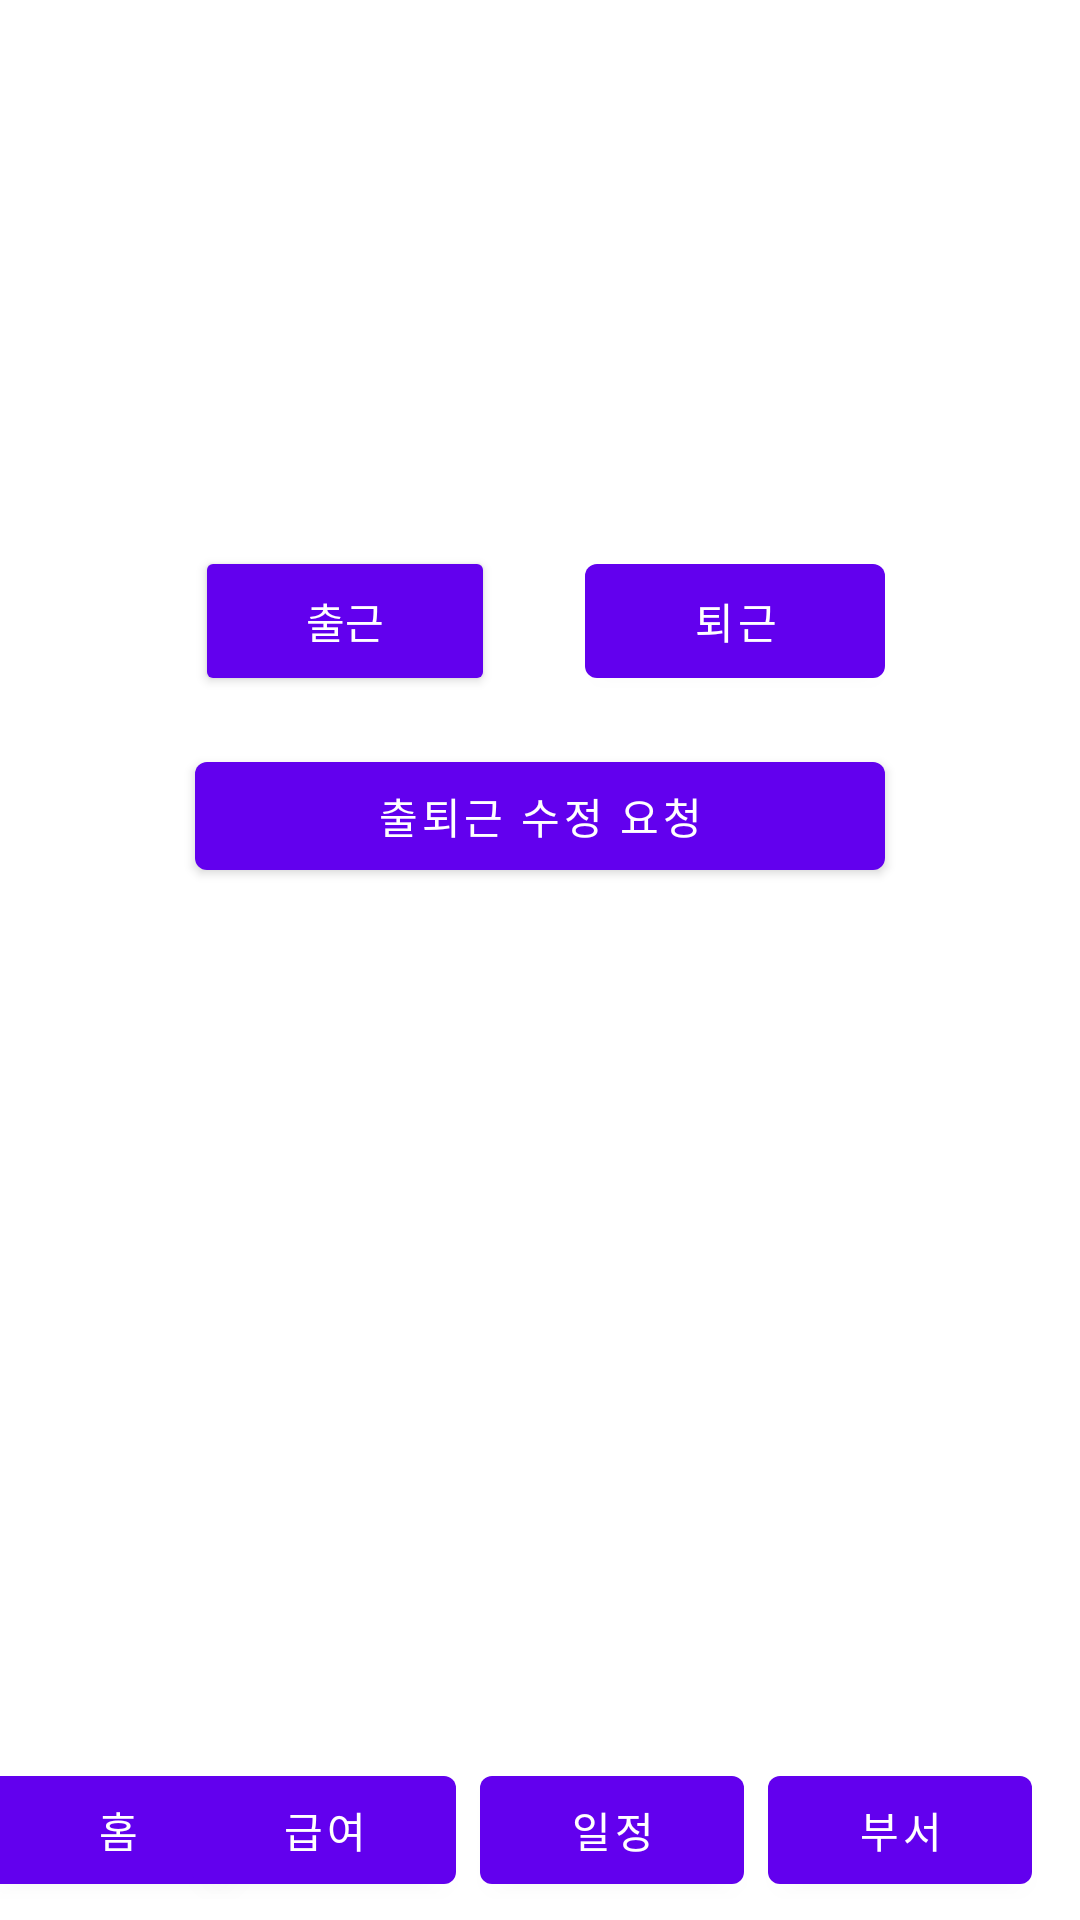

The Android layout XML behind this screen, and the referenced resources:
<!-- AndroidManifest.xml: application theme Theme.MyWorkProject -->
<!-- res/layout/activity_main.xml -->
<?xml version="1.0" encoding="utf-8"?>
<androidx.constraintlayout.widget.ConstraintLayout xmlns:android="http://schemas.android.com/apk/res/android"
    xmlns:app="http://schemas.android.com/apk/res-auto"
    xmlns:tools="http://schemas.android.com/tools"
    android:layout_width="match_parent"
    android:layout_height="match_parent"
    tools:context=".MainActivity">

    <ImageView
        android:id="@+id/mainlogo"
        android:layout_width="0dp"
        android:layout_height="50dp"
        app:layout_constraintEnd_toEndOf="parent"
        app:layout_constraintStart_toStartOf="parent"
        app:layout_constraintTop_toTopOf="parent"
        app:srcCompat="@drawable/__" />

    <androidx.constraintlayout.widget.ConstraintLayout
        android:id="@+id/constraintLayout"
        android:layout_width="0dp"
        android:layout_height="60dp"
        app:layout_constraintBottom_toBottomOf="parent"
        app:layout_constraintEnd_toEndOf="parent"
        app:layout_constraintStart_toStartOf="parent"
        >

        <Button
            android:id="@+id/tap1"
            android:layout_width="wrap_content"
            android:layout_height="wrap_content"
            android:layout_marginStart="16dp"
            android:layout_marginEnd="8dp"
            android:text="홈"
            app:layout_constraintBottom_toBottomOf="parent"
            app:layout_constraintEnd_toStartOf="@+id/tap2"
            app:layout_constraintHorizontal_bias="0.44"
            app:layout_constraintStart_toStartOf="parent"
            app:layout_constraintTop_toTopOf="parent" />

        <Button
            android:id="@+id/tap2"
            android:layout_width="wrap_content"
            android:layout_height="wrap_content"
            android:layout_marginStart="8dp"
            android:layout_marginEnd="8dp"
            android:text="급여"
            app:layout_constraintBottom_toBottomOf="parent"
            app:layout_constraintEnd_toStartOf="@+id/tap3"
            app:layout_constraintHorizontal_bias="1.0"
            app:layout_constraintStart_toStartOf="parent"
            app:layout_constraintTop_toTopOf="parent" />

        <Button
            android:id="@+id/tap3"
            android:layout_width="wrap_content"
            android:layout_height="wrap_content"
            android:layout_marginEnd="8dp"
            android:text="일정"
            app:layout_constraintBottom_toBottomOf="parent"
            app:layout_constraintEnd_toStartOf="@+id/tap4"
            app:layout_constraintTop_toTopOf="parent" />

        <Button
            android:id="@+id/tap4"
            android:layout_width="wrap_content"
            android:layout_height="wrap_content"
            android:layout_marginEnd="16dp"
            android:text="부서"
            app:layout_constraintBottom_toBottomOf="parent"
            app:layout_constraintEnd_toEndOf="parent"
            app:layout_constraintTop_toTopOf="parent" />
    </androidx.constraintlayout.widget.ConstraintLayout>

    <TextView
        android:id="@+id/main_State"
        android:layout_width="350dp"
        android:layout_height="100dp"
        android:layout_marginTop="16dp"
        app:layout_constraintEnd_toEndOf="parent"
        app:layout_constraintStart_toStartOf="parent"
        app:layout_constraintTop_toBottomOf="@+id/mainlogo"
        android:gravity="center_horizontal"/>

    <Button
        android:id="@+id/main_Start"
        style="@style/Widget.AppCompat.Button"
        android:layout_width="100dp"
        android:layout_height="50dp"
        android:layout_marginStart="60dp"
        android:layout_marginTop="16dp"
        android:text="출근"
        android:textColor="#FFFFFF"
        app:layout_constraintStart_toStartOf="@+id/main_State"
        app:layout_constraintTop_toBottomOf="@+id/main_State" />

    <Button
        android:id="@+id/main_End"
        android:layout_width="100dp"
        android:layout_height="50dp"
        android:layout_marginTop="16dp"
        android:layout_marginEnd="60dp"
        android:text="퇴근"
        app:layout_constraintEnd_toEndOf="@+id/main_State"
        app:layout_constraintTop_toBottomOf="@+id/main_State" />

    <Button
        android:id="@+id/main_Edit"
        android:layout_width="230dp"
        android:layout_height="wrap_content"
        android:layout_marginTop="16dp"
        android:text="출퇴근 수정 요청"
        app:layout_constraintEnd_toEndOf="parent"
        app:layout_constraintStart_toStartOf="parent"
        app:layout_constraintTop_toBottomOf="@+id/main_End" />

    <ScrollView
        android:id="@+id/main_Scroll"
        android:layout_width="0dp"
        android:layout_height="0dp"
        android:layout_marginStart="8dp"
        android:layout_marginTop="16dp"
        android:layout_marginEnd="8dp"
        android:layout_marginBottom="16dp"
        app:layout_constraintBottom_toTopOf="@+id/constraintLayout"
        app:layout_constraintEnd_toEndOf="parent"
        app:layout_constraintStart_toStartOf="parent"
        app:layout_constraintTop_toBottomOf="@+id/main_Edit">

        <LinearLayout
            android:layout_width="match_parent"
            android:layout_height="wrap_content"
            android:orientation="vertical" >

            <ListView
                android:id="@+id/main_ScrollList"
                android:layout_width="match_parent"
                android:layout_height="match_parent" />
        </LinearLayout>
    </ScrollView>

</androidx.constraintlayout.widget.ConstraintLayout>
<!-- resources referenced by this layout -->
<resources>
  <style name="Theme.MyWorkProject" parent="Theme.MaterialComponents.DayNight.DarkActionBar">
          
          <item name="colorPrimary">@color/purple_500</item>
          <item name="colorPrimaryVariant">@color/purple_700</item>
          <item name="colorOnPrimary">@color/white</item>
          
          <item name="colorSecondary">@color/teal_200</item>
          <item name="colorSecondaryVariant">@color/teal_700</item>
          <item name="colorOnSecondary">@color/black</item>
          
          <item name="android:statusBarColor" tools:targetApi="l">?attr/colorPrimaryVariant</item>
          
      </style>
  <!-- not gathered from this repository: default colours our renderer supplied (Android Studio template values) -->
  <color name="purple_500">#FF6200EE</color>
  <color name="purple_700">#FF3700B3</color>
  <color name="teal_200">#FF03DAC5</color>
  <color name="teal_700">#FF018786</color>
  <color name="black">#FF000000</color>
  <color name="white">#FFFFFFFF</color>
</resources>
